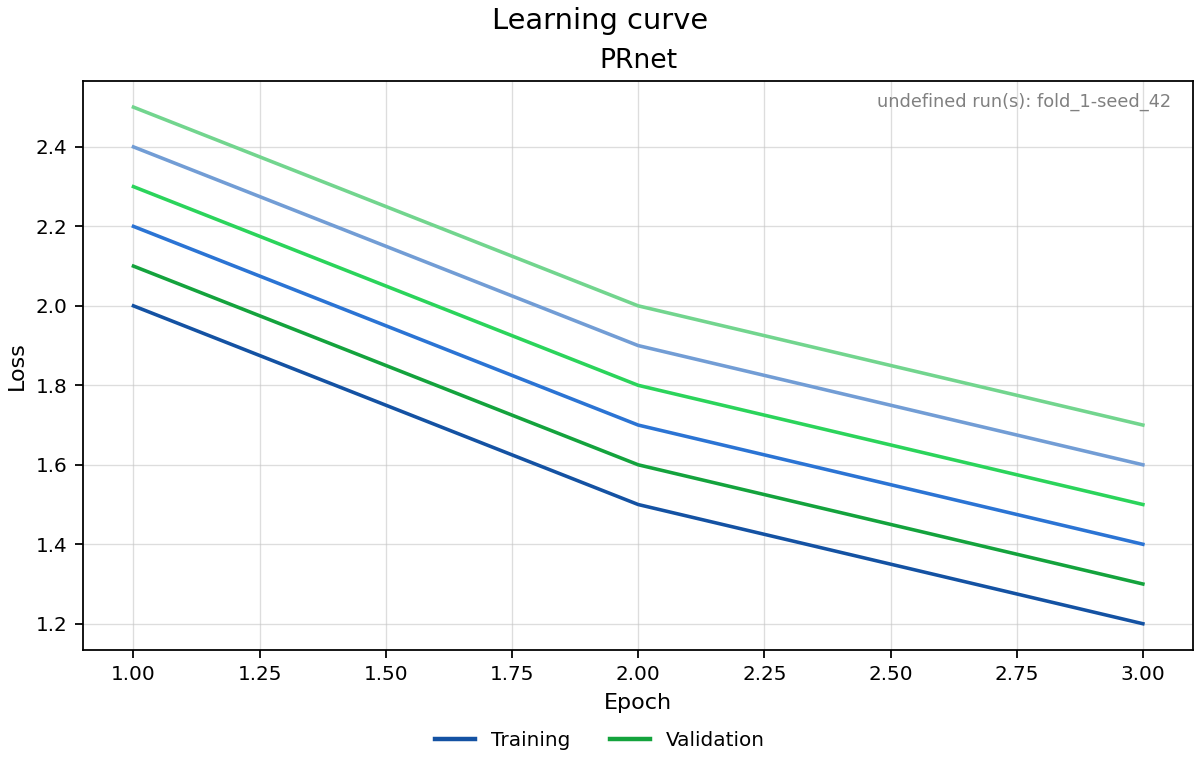

Data behind this chart, as committed beside it:
record, schema, kind, panel, title, x_label, y_label, series, hue, shade, role, run, x, y, defined, reason
figure, stage2-tenv-learning-curve-values-v1, learning_curve, , Learning curve, , , , , , , , , , 1, 
panel, stage2-tenv-learning-curve-values-v1, learning_curve, PRnet, PRnet, Epoch, Loss, , , , , , , , 1, 
series, stage2-tenv-learning-curve-values-v1, learning_curve, PRnet, , , , fold_0-seed_17|train, blue, 2, , fold_0-seed_17, , , 1, 
point, stage2-tenv-learning-curve-values-v1, learning_curve, PRnet, , , , fold_0-seed_17|train, , , line, fold_0-seed_17, 1.0, 2.0, 1, 
point, stage2-tenv-learning-curve-values-v1, learning_curve, PRnet, , , , fold_0-seed_17|train, , , line, fold_0-seed_17, 2.0, 1.5, 1, 
point, stage2-tenv-learning-curve-values-v1, learning_curve, PRnet, , , , fold_0-seed_17|train, , , line, fold_0-seed_17, 3.0, 1.2, 1, 
series, stage2-tenv-learning-curve-values-v1, learning_curve, PRnet, , , , fold_0-seed_17|validation, green, 2, , fold_0-seed_17, , , 1, 
point, stage2-tenv-learning-curve-values-v1, learning_curve, PRnet, , , , fold_0-seed_17|validation, , , line, fold_0-seed_17, 1.0, 2.1, 1, 
point, stage2-tenv-learning-curve-values-v1, learning_curve, PRnet, , , , fold_0-seed_17|validation, , , line, fold_0-seed_17, 2.0, 1.6, 1, 
point, stage2-tenv-learning-curve-values-v1, learning_curve, PRnet, , , , fold_0-seed_17|validation, , , line, fold_0-seed_17, 3.0, 1.3, 1, 
series, stage2-tenv-learning-curve-values-v1, learning_curve, PRnet, , , , fold_0-seed_42|train, blue, 4, , fold_0-seed_42, , , 1, 
point, stage2-tenv-learning-curve-values-v1, learning_curve, PRnet, , , , fold_0-seed_42|train, , , line, fold_0-seed_42, 1.0, 2.2, 1, 
point, stage2-tenv-learning-curve-values-v1, learning_curve, PRnet, , , , fold_0-seed_42|train, , , line, fold_0-seed_42, 2.0, 1.7, 1, 
point, stage2-tenv-learning-curve-values-v1, learning_curve, PRnet, , , , fold_0-seed_42|train, , , line, fold_0-seed_42, 3.0, 1.4, 1, 
series, stage2-tenv-learning-curve-values-v1, learning_curve, PRnet, , , , fold_0-seed_42|validation, green, 4, , fold_0-seed_42, , , 1, 
point, stage2-tenv-learning-curve-values-v1, learning_curve, PRnet, , , , fold_0-seed_42|validation, , , line, fold_0-seed_42, 1.0, 2.3, 1, 
point, stage2-tenv-learning-curve-values-v1, learning_curve, PRnet, , , , fold_0-seed_42|validation, , , line, fold_0-seed_42, 2.0, 1.8, 1, 
point, stage2-tenv-learning-curve-values-v1, learning_curve, PRnet, , , , fold_0-seed_42|validation, , , line, fold_0-seed_42, 3.0, 1.5, 1, 
series, stage2-tenv-learning-curve-values-v1, learning_curve, PRnet, , , , fold_1-seed_17|train, blue, 6, , fold_1-seed_17, , , 1, 
point, stage2-tenv-learning-curve-values-v1, learning_curve, PRnet, , , , fold_1-seed_17|train, , , line, fold_1-seed_17, 1.0, 2.4, 1, 
point, stage2-tenv-learning-curve-values-v1, learning_curve, PRnet, , , , fold_1-seed_17|train, , , line, fold_1-seed_17, 2.0, 1.9, 1, 
point, stage2-tenv-learning-curve-values-v1, learning_curve, PRnet, , , , fold_1-seed_17|train, , , line, fold_1-seed_17, 3.0, 1.6, 1, 
series, stage2-tenv-learning-curve-values-v1, learning_curve, PRnet, , , , fold_1-seed_17|validation, green, 6, , fold_1-seed_17, , , 1, 
point, stage2-tenv-learning-curve-values-v1, learning_curve, PRnet, , , , fold_1-seed_17|validation, , , line, fold_1-seed_17, 1.0, 2.5, 1, 
point, stage2-tenv-learning-curve-values-v1, learning_curve, PRnet, , , , fold_1-seed_17|validation, , , line, fold_1-seed_17, 2.0, 2.0, 1, 
point, stage2-tenv-learning-curve-values-v1, learning_curve, PRnet, , , , fold_1-seed_17|validation, , , line, fold_1-seed_17, 3.0, 1.7, 1, 
series, stage2-tenv-learning-curve-values-v1, learning_curve, PRnet, , , , fold_1-seed_42|train, blue, 8, , fold_1-seed_42, , , 0, not_dispatched
series, stage2-tenv-learning-curve-values-v1, learning_curve, PRnet, , , , fold_1-seed_42|validation, green, 8, , fold_1-seed_42, , , 0, not_dispatched
